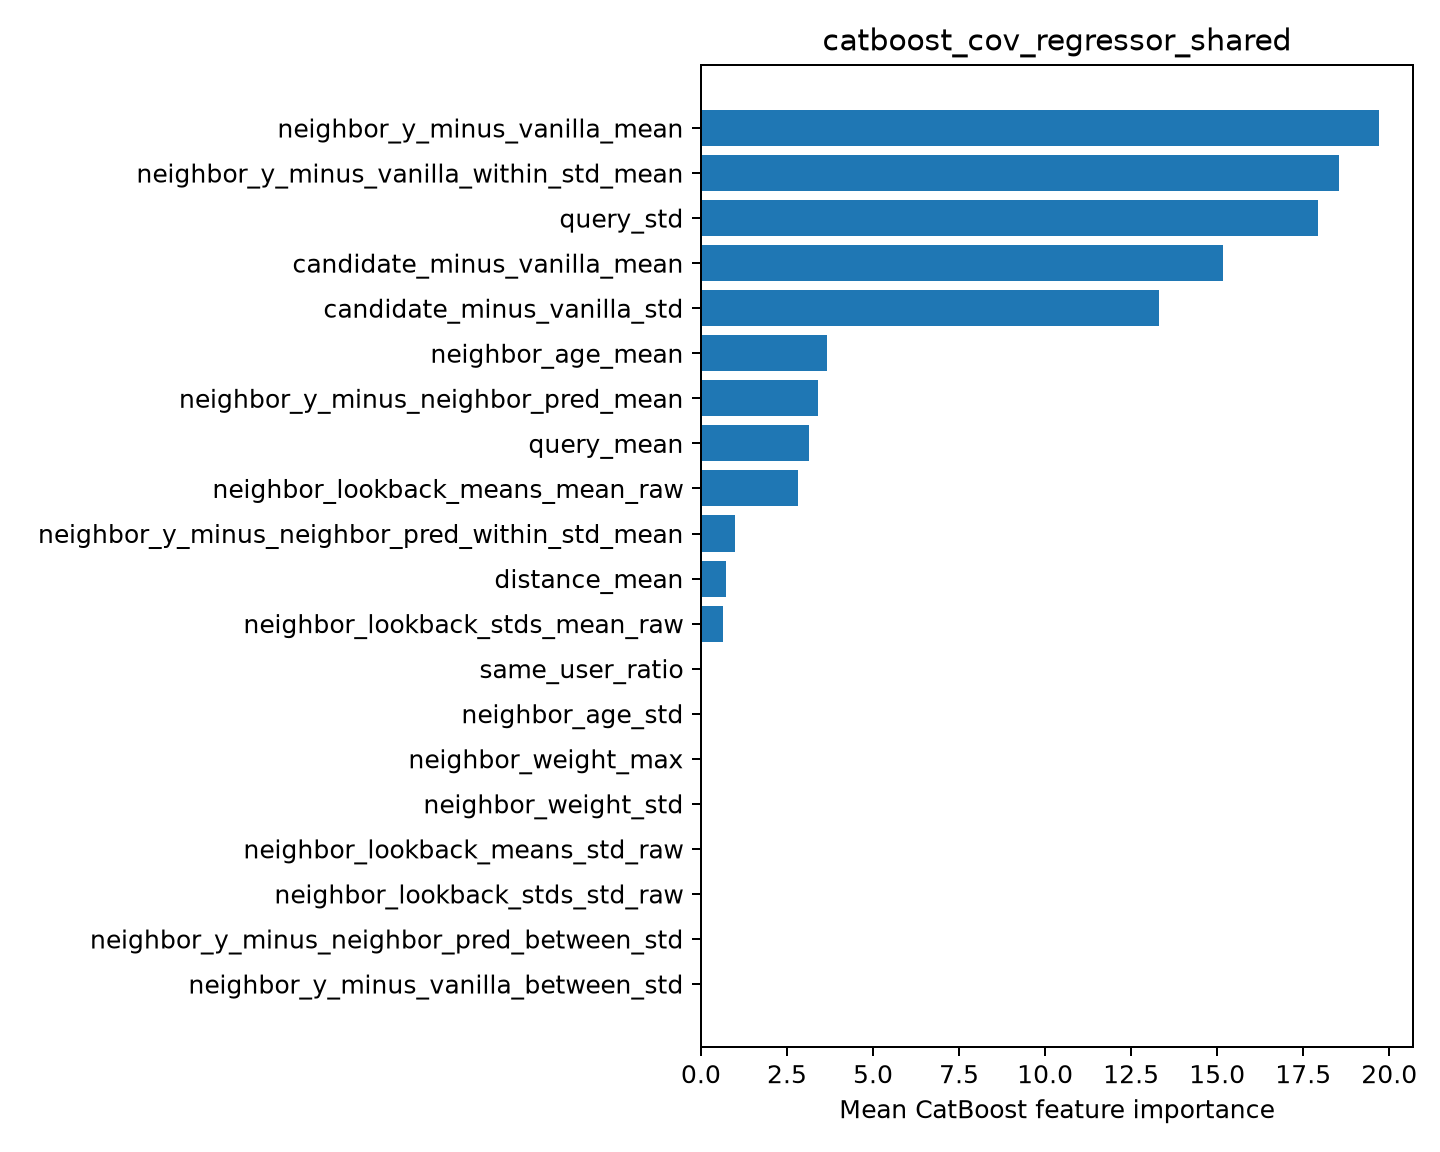

The table this chart was drawn from, first rows:
feature, importance
neighbor_y_minus_vanilla_mean, 19.7
neighbor_y_minus_vanilla_within_std_mean, 18.53
query_std, 17.92
candidate_minus_vanilla_mean, 15.17
candidate_minus_vanilla_std, 13.3
neighbor_age_mean, 3.673
neighbor_y_minus_neighbor_pred_mean, 3.394
query_mean, 3.137
neighbor_lookback_means_mean_raw, 2.81
neighbor_y_minus_neighbor_pred_within_st…, 0.9842
distance_mean, 0.7276
neighbor_lookback_stds_mean_raw, 0.6438
same_user_ratio, 0.005945
neighbor_age_std, 0.0
neighbor_weight_max, 0.0
neighbor_weight_std, 0.0
neighbor_lookback_means_std_raw, 0.0
neighbor_lookback_stds_std_raw, 0.0
neighbor_y_minus_neighbor_pred_between_s…, 0.0
neighbor_y_minus_vanilla_between_std, 0.0
